Run: headless pygame with SDL's dummy video driver; simulated clock (each Clock.tick advances the game by its frame time, no real sleeping); random seed 0; keys injected as events and as key.get_pressed() state; no mouse input.
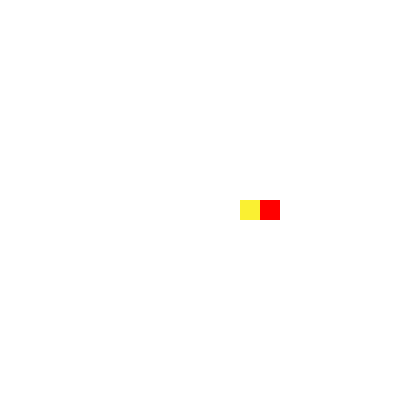
Frame 1 of 4 · flips 1–60 · no input
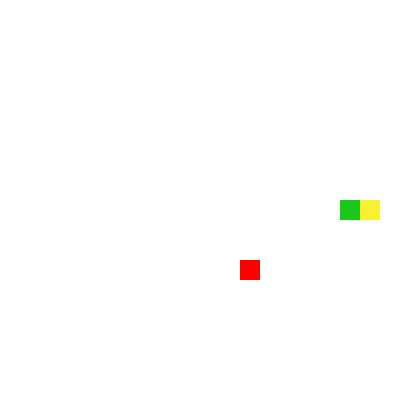
Frame 2 of 4 · flips 61–180 · tapped SPACE, RETURN · held RIGHT (→), D
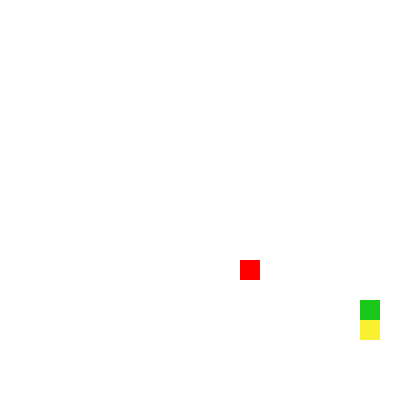
Frame 3 of 4 · flips 181–300 · held DOWN (↓), S
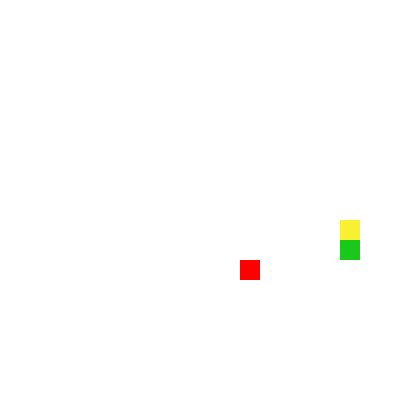
Frame 4 of 4 · flips 301–420 · held LEFT (←), A, UP (↑), W

The pygame program that drew these frames:

import pygame
import random

height = 20
width = 20
grid_size = 20
fps = 100
movement_update_time = 200

running = True
move_update = movement_update_time
snake_pos = [[int(width / 2), int(height / 2)]]
apple_pos = [int(width / 2) + 3, int(height / 2)]
vel = [1, 0]
input_stack = []

# Game Over
def game_over(reason):
	global running
	print("Game Over")
	print("Reason: " + reason)
	print("Length: " + str(len(snake_pos)))
	running = False

# Pygame init
pygame.init()
display = pygame.display.set_mode((grid_size * width, grid_size * height))
pygame.display.set_caption('Snake')
clock = pygame.time.Clock()

# Game Loop
while running:

	# Delta Time
	dt = clock.tick(fps)

	# Events
	for event in pygame.event.get():
		if event.type == pygame.QUIT:
			running = False

		# Keyboard Input
		if event.type == pygame.KEYDOWN:
			if event.key == pygame.K_UP:
				input_stack.append([0, -1])

			if event.key == pygame.K_DOWN:
				input_stack.append([0, 1])

			if event.key == pygame.K_LEFT:
				input_stack.append([-1, 0])

			if event.key == pygame.K_RIGHT:
				input_stack.append([1, 0])

			# debug Key
			if event.key == pygame.K_g:
				snake_pos.append([-1, -1])

	# Movement Update
	if move_update <= 0:
		move_update = movement_update_time

		# Input stack
		if len(input_stack):
			
			# Loop in case there is impossible moves
			while True:
				if not len(input_stack):
					break

				# Get velosity from the input stack
				if not input_stack[0][0] and vel[0] or not input_stack[0][1] and vel[1]:
					vel[0] = input_stack[0][0]
					vel[1] = input_stack[0][1]
					del input_stack[0]
					break
			
				del input_stack[0]

		# Calculate Snake Tail
		for i in range(len(snake_pos) - 1, 0, -1):
			snake_pos[i][0] = snake_pos[i - 1][0]
			snake_pos[i][1] = snake_pos[i - 1][1]

		# Move Snake Head
		snake_pos[0][0] = snake_pos[0][0] + vel[0]
		snake_pos[0][1] = snake_pos[0][1] + vel[1]
	else:
		move_update -= dt

	# Hit Tail
	for i in range(1, len(snake_pos), 1):
		if snake_pos[0][0] == snake_pos[i][0] and snake_pos[0][1] == snake_pos[i][1]:
			game_over("Hit Tail")

	# Hit Wall
	if snake_pos[0][0] < 0 or snake_pos[0][0] > width - 1 or snake_pos[0][1] < 0 or snake_pos[0][1] > height - 1:
		game_over("Hit Wall")

	# Eat Apple
	if snake_pos[0][0] == apple_pos[0] and snake_pos[0][1] == apple_pos[1]:
		snake_pos.append([-1, -1])
		
		# Random Apple Posision
		while True:
			x = random.randrange(0, width, 1)
			y = random.randrange(0, height, 1)
			something_there = False

			for i in range(0, len(snake_pos), 1):
				if snake_pos[i][0] == x and snake_pos[i][1] == y:
					something_there = True

			if not something_there:
				apple_pos = [x, y]
				break

#	# Screen Wrapping
#	if snake_pos[0][0] < 0:
#		snake_pos[0][0] = width - 1
#
#	if snake_pos[0][0] > width - 1:
#		snake_pos[0][0] = 0
#
#	if snake_pos[0][1] < 0:
#		snake_pos[0][1] = height - 1
#
#	if snake_pos[0][1] > height - 1:
#		snake_pos[0][1] = 0


	# Draw
	display.fill((255, 255, 255))
	
	# Apple
	pygame.draw.rect(display, (255, 0, 0), (apple_pos[0] * grid_size, apple_pos[1] * grid_size, grid_size, grid_size))

	# Snake
	for i in range(1, len(snake_pos), 1):
		pygame.draw.rect(display, (25, 100 + (i % 2 * 100), 25), (snake_pos[i][0] * grid_size, snake_pos[i][1] * grid_size, grid_size, grid_size))

	pygame.draw.rect(display, (250, 240, 50), (snake_pos[0][0] * grid_size, snake_pos[0][1] * grid_size, grid_size, grid_size))

	# Update Screen
	pygame.display.update()

# Quit the game
pygame.quit()
quit()
